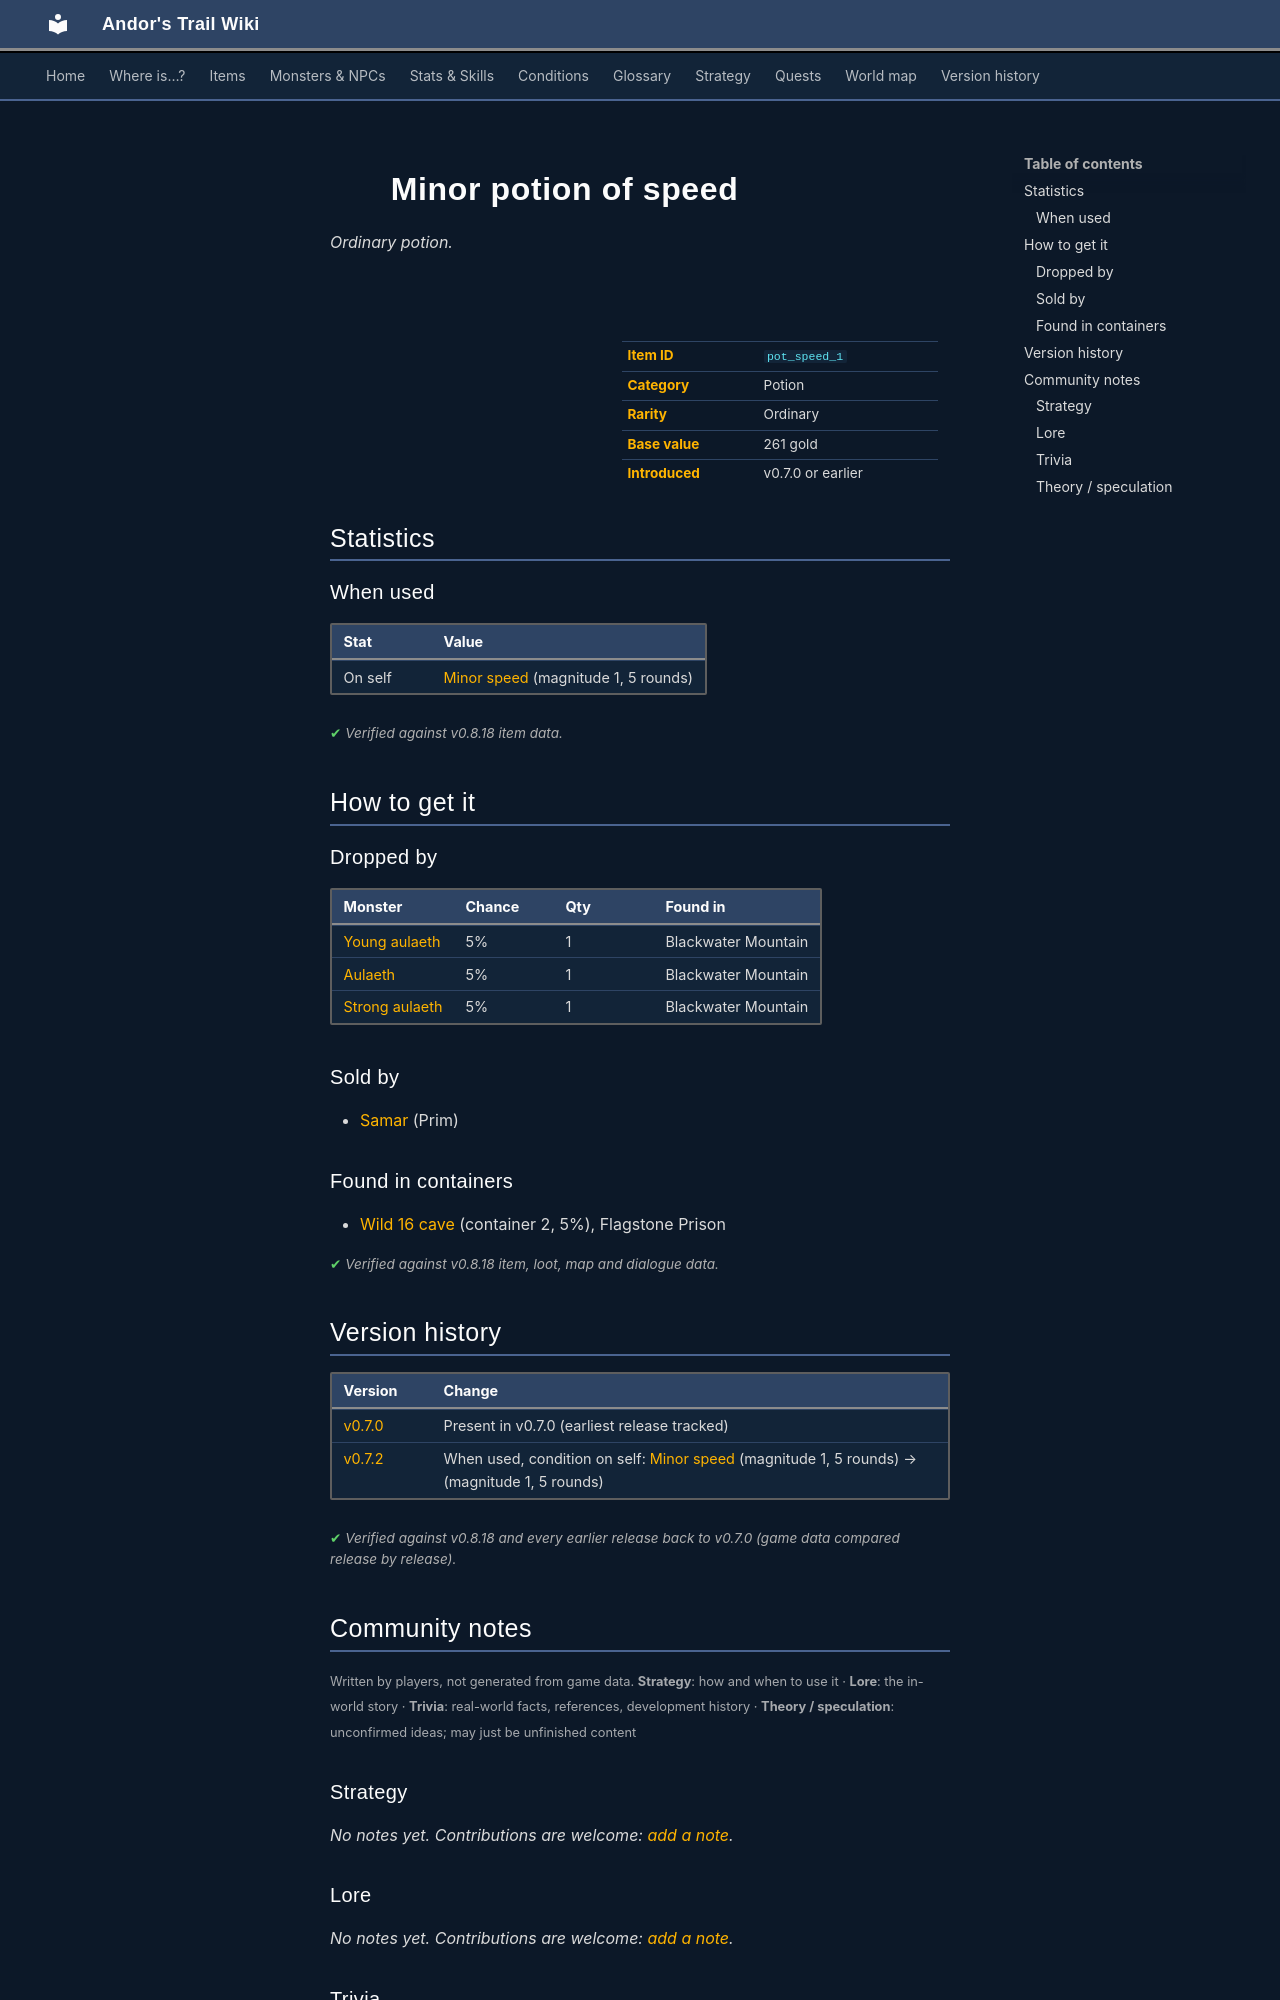

repository: asdfghjkl628/Andor-s-Trail-Wikiiii · page: items/pot_speed_1/index.html · generator: mkdocs

---
description: "Minor potion of speed is a ordinary potion in Andor's Trail. How to get it: monster drops, shops, containers."
---

# ![](../assets/icons/items/items_consumables_41.png){ .sprite } Minor potion of speed

*Ordinary potion.*

<div class="infobox" markdown>

<p class="ib-img"><img class="sprite" src="../../assets/icons/items/items_consumables_41.png" alt=""></p>

| | |
|---|---|
| **Item ID** | `pot_speed_1` |
| **Category** | Potion |
| **Rarity** | Ordinary |
| **Base value** | 261 gold |
| **Introduced** | v0.7.0 or earlier |

</div>

## Statistics

### When used

| Stat | Value |
|---|---|
| On self | [Minor speed](../conditions/speed_minor.md) (magnitude 1, 5 rounds) |

<p class="verified">Verified against v0.8.18 item data.</p>

## How to get it

### Dropped by

| Monster | Chance | Qty | Found in |
|---|---|---|---|
| [Young aulaeth](../monsters/young_aulaeth.md) | 5% | 1 | Blackwater Mountain |
| [Aulaeth](../monsters/aulaeth.md) | 5% | 1 | Blackwater Mountain |
| [Strong aulaeth](../monsters/strong_aulaeth.md) | 5% | 1 | Blackwater Mountain |

### Sold by

- [Samar](../monsters/samar.md) (Prim)

### Found in containers

- [Wild 16 cave](../maps/wild16_cave.md#container-1) (container 2, 5%), Flagstone Prison


<p class="verified">Verified against v0.8.18 item, loot, map and dialogue data.</p>


## Version history

| Version | Change |
|---|---|
| [v0.7.0](../versions/0.7.0.md) | Present in v0.7.0 (earliest release tracked) |
| [v0.7.2](../versions/0.7.2.md) | When used, condition on self: [Minor speed](../conditions/speed_minor.md) (magnitude 1, 5 rounds) → (magnitude 1, 5 rounds) |

<p class="verified">Verified against v0.8.18 and every earlier release back to v0.7.0 (game data compared release by release).</p>


## Community notes

<small>Written by players, not generated from game data. **Strategy**: how and when to use it · **Lore**: the in-world story · **Trivia**: real-world facts, references, development history · **Theory / speculation**: unconfirmed ideas; may just be unfinished content</small>

### Strategy

*No notes yet. Contributions are welcome: [add a note](https://github.com/asdfghjkl628/Andor-s-Trail-Wikiiii/new/main/notes/items?filename=pot_speed_1.md&value=%23%23%20Strategy%0A%0A%3C%21--%20how%20and%20when%20to%20use%20it%20--%3E%0A%0A%23%23%20Lore%0A%0A%3C%21--%20the%20in-world%20story%20--%3E%0A%0A%23%23%20Trivia%0A%0A%3C%21--%20real-world%20facts%2C%20references%2C%20development%20history%20--%3E%0A%0A%23%23%20Theory%20/%20speculation%0A%0A%3C%21--%20unconfirmed%20ideas%3B%20may%20just%20be%20unfinished%20content%20--%3E%0A).*

### Lore

*No notes yet. Contributions are welcome: [add a note](https://github.com/asdfghjkl628/Andor-s-Trail-Wikiiii/new/main/notes/items?filename=pot_speed_1.md&value=%23%23%20Strategy%0A%0A%3C%21--%20how%20and%20when%20to%20use%20it%20--%3E%0A%0A%23%23%20Lore%0A%0A%3C%21--%20the%20in-world%20story%20--%3E%0A%0A%23%23%20Trivia%0A%0A%3C%21--%20real-world%20facts%2C%20references%2C%20development%20history%20--%3E%0A%0A%23%23%20Theory%20/%20speculation%0A%0A%3C%21--%20unconfirmed%20ideas%3B%20may%20just%20be%20unfinished%20content%20--%3E%0A).*

### Trivia

*No notes yet. Contributions are welcome: [add a note](https://github.com/asdfghjkl628/Andor-s-Trail-Wikiiii/new/main/notes/items?filename=pot_speed_1.md&value=%23%23%20Strategy%0A%0A%3C%21--%20how%20and%20when%20to%20use%20it%20--%3E%0A%0A%23%23%20Lore%0A%0A%3C%21--%20the%20in-world%20story%20--%3E%0A%0A%23%23%20Trivia%0A%0A%3C%21--%20real-world%20facts%2C%20references%2C%20development%20history%20--%3E%0A%0A%23%23%20Theory%20/%20speculation%0A%0A%3C%21--%20unconfirmed%20ideas%3B%20may%20just%20be%20unfinished%20content%20--%3E%0A).*
